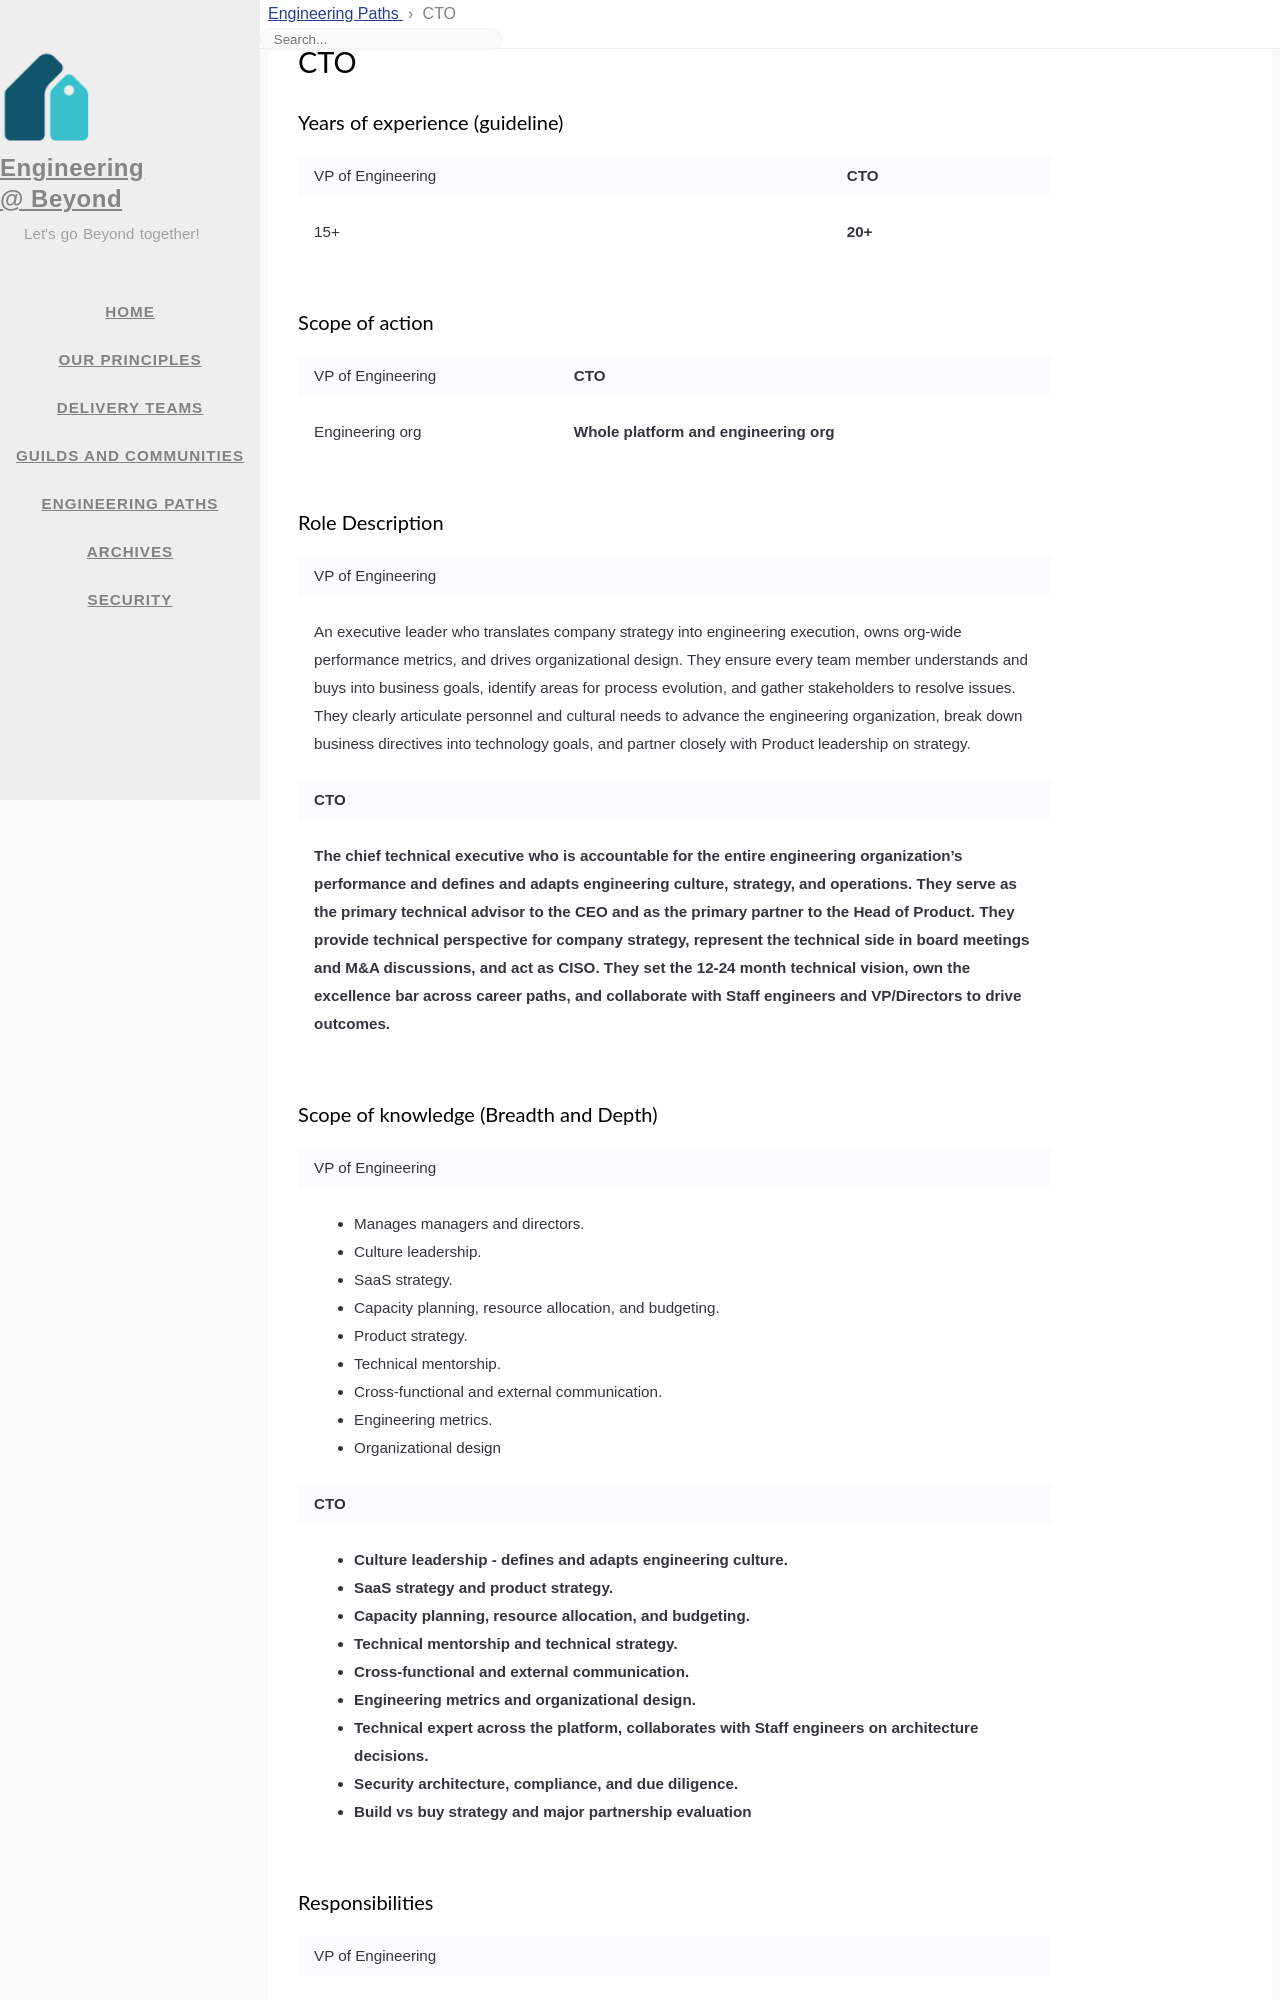

repository: 1024inc/engineering-blog · page: eng-paths/cto.html · generator: jekyll

---
title: CTO
icon: fas fa-users
order: 16
layout: page-eng-paths
---

# CTO
### Years of experience (guideline)
<table  markdown="1">
<tr>
<td>

VP of Engineering

</td>
<td style="font-weight:bold">

CTO

</td>
</tr>
<tr>
<td  markdown="1">

15+

</td>
<td  markdown="1" style="font-weight:bold">

20+

</td>
</tr>
</table>


### Scope of action
<table  markdown="1">
<tr>
<td>

VP of Engineering

</td>
<td style="font-weight:bold">

CTO

</td>
</tr>
<tr>
<td  markdown="1">

Engineering org

</td>
<td  markdown="1" style="font-weight:bold">

Whole platform and engineering org

</td>
</tr>
</table>


### Role Description
<table  markdown="1">
<tr><td>

VP of Engineering

</td></tr>
<tr><td  markdown="1">

An executive leader who translates company strategy into engineering execution, owns org-wide performance metrics, and drives organizational design. They ensure every team member understands and buys into business goals, identify areas for process evolution, and gather stakeholders to resolve issues. They clearly articulate personnel and cultural needs to advance the engineering organization, break down business directives into technology goals, and partner closely with Product leadership on strategy.

</td></tr>
<tr><td style="font-weight:bold">

CTO

</td></tr>
<tr><td markdown="1" style="font-weight:bold">

The chief technical executive who is accountable for the entire engineering organization's performance and defines and adapts engineering culture, strategy, and operations. They serve as the primary technical advisor to the CEO and as the primary partner to the Head of Product. They provide technical perspective for company strategy, represent the technical side in board meetings and M&A discussions, and act as CISO. They set the 12-24 month technical vision, own the excellence bar across career paths, and collaborate with Staff engineers and VP/Directors to drive outcomes.

</td></tr>
</table>


### Scope of knowledge (Breadth and Depth)
<table  markdown="1">
<tr><td>

VP of Engineering

</td></tr>
<tr><td  markdown="1">

- Manages managers and directors.
- Culture leadership.
- SaaS strategy.
- Capacity planning, resource allocation, and budgeting.
- Product strategy.
- Technical mentorship.
- Cross-functional and external communication.
- Engineering metrics.
- Organizational design

</td></tr>
<tr><td style="font-weight:bold">

CTO

</td></tr>
<tr><td markdown="1" style="font-weight:bold">

- Culture leadership - defines and adapts engineering culture.
- SaaS strategy and product strategy.
- Capacity planning, resource allocation, and budgeting.
- Technical mentorship and technical strategy.
- Cross-functional and external communication.
- Engineering metrics and organizational design.
- Technical expert across the platform, collaborates with Staff engineers on architecture decisions.
- Security architecture, compliance, and due diligence.
- Build vs buy strategy and major partnership evaluation

</td></tr>
</table>
